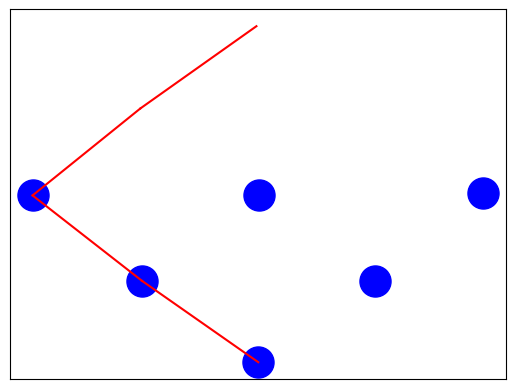

Recreate this plot in Python.
import heapq
import networkx as nx
import matplotlib.pyplot as plt

class Node:
    def __init__(self, state, parent=None, g=0, h=0):
        self.state = state  # 当前节点所在位置
        self.parent = parent  # 父节点
        self.g = g  # 从起始节点到当前节点的实际代价
        self.h = h  # 从当前节点到目标节点的启发式估计代价（也称为启发式函数值）

    # 优先级队列的比较方式
    def __lt__(self, other):
        return (self.g + self.h) < (other.g + other.h)

def heuristic(state, goal_state):
    # 曼哈顿距离启发式函数
    return abs(state[0] - goal_state[0]) + abs(state[1] - goal_state[1])

def astar(start_state, goal_state, successors):
    open_list = []
    closed_set = set()
    explored_nodes = {}  # Dictionary to store explored nodes in tree structure
    
    start_node = Node(start_state, None, 0, heuristic(start_state, goal_state))
    heapq.heappush(open_list, start_node)
    
    while open_list:
        current_node = heapq.heappop(open_list) # 取第一个节点
        current_state = current_node.state
        
        if current_state == goal_state:
            path = []
            while current_node:
                path.append(current_node.state)
                current_node = current_node.parent
            path.reverse()
            return path, explored_nodes  # Return explored nodes along with the path
        
        closed_set.add(current_state) # 已访问
        
        if current_node.parent:
            parent_state = current_node.parent.state
            if parent_state not in explored_nodes:
                explored_nodes[parent_state] = []
            explored_nodes[parent_state].append(current_state)
        else:
            explored_nodes[current_state] = []
        
        for next_state, cost in successors(current_state): # 访问相邻子节点
            if next_state in closed_set:
                continue
            
            g = current_node.g + cost
            h = heuristic(next_state, goal_state)
            next_node = Node(next_state, current_node, g, h) # 子节点
            
            if next_node in open_list:
                continue
            
            heapq.heappush(open_list, next_node) #所有子节点都进待选队列
    
    return None, explored_nodes  # Return explored nodes if goal state not found

# 示例：八数码问题
def successors(state):
    # 获取当前状态的后继状态及其转移代价
    successors = []
    for move in [(0, 1), (0, -1), (1, 0), (-1, 0)]:
        new_state = (state[0] + move[0], state[1] + move[1])
        if 0 <= new_state[0] < 3 and 0 <= new_state[1] < 3:
            successors.append((new_state, 1))  # 四个方向的移动代价均为1
    return successors

# 递归绘制树
def draw_tree(G, pos, node, explored_nodes, level):
    children = explored_nodes.get(node, [])
    if children:
        for child in children:
            plt.plot([pos[node][0], pos[child][0]], [pos[node][1], pos[child][1]], 'b-')  # 绘制边
            draw_tree(G, pos, child, explored_nodes, level + 1)

# 绘制路径
def plot_path(G, path, explored_nodes):
    pos = nx.spring_layout(G)  # 重新计算节点位置

    # 绘制已探索的节点
    for node in explored_nodes.keys():
        nx.draw_networkx_nodes(G, pos, nodelist=[node], node_color='blue', node_size=500)

    # 绘制路径
    for i in range(len(path) - 1):
        plt.plot([pos[path[i]][0], pos[path[i + 1]][0]], [pos[path[i]][1], pos[path[i + 1]][1]], 'r-')  # 绘制路径边

    # 绘制树形结构
    draw_tree(G, pos, path[-1], explored_nodes, 1)

    # 显示图形
    plt.show()

start_state = (0, 0)
goal_state = (2, 2)
path, explored_nodes = astar(start_state, goal_state, successors)
print("A*算法找到的最短路径：", path)

# 创建有向图
G = nx.DiGraph()

# 添加节点和边
for i in range(3):
    for j in range(3):
        G.add_node((i, j))
for i in range(3):
    for j in range(3):
        for move in [(0, 1), (0, -1), (1, 0), (-1, 0)]:
            new_state = (i + move[0], j + move[1])
            if 0 <= new_state[0] < 3 and 0 <= new_state[1] < 3:
                G.add_edge((i, j), new_state, weight=1)

# 绘制路径
plot_path(G, path, explored_nodes)
